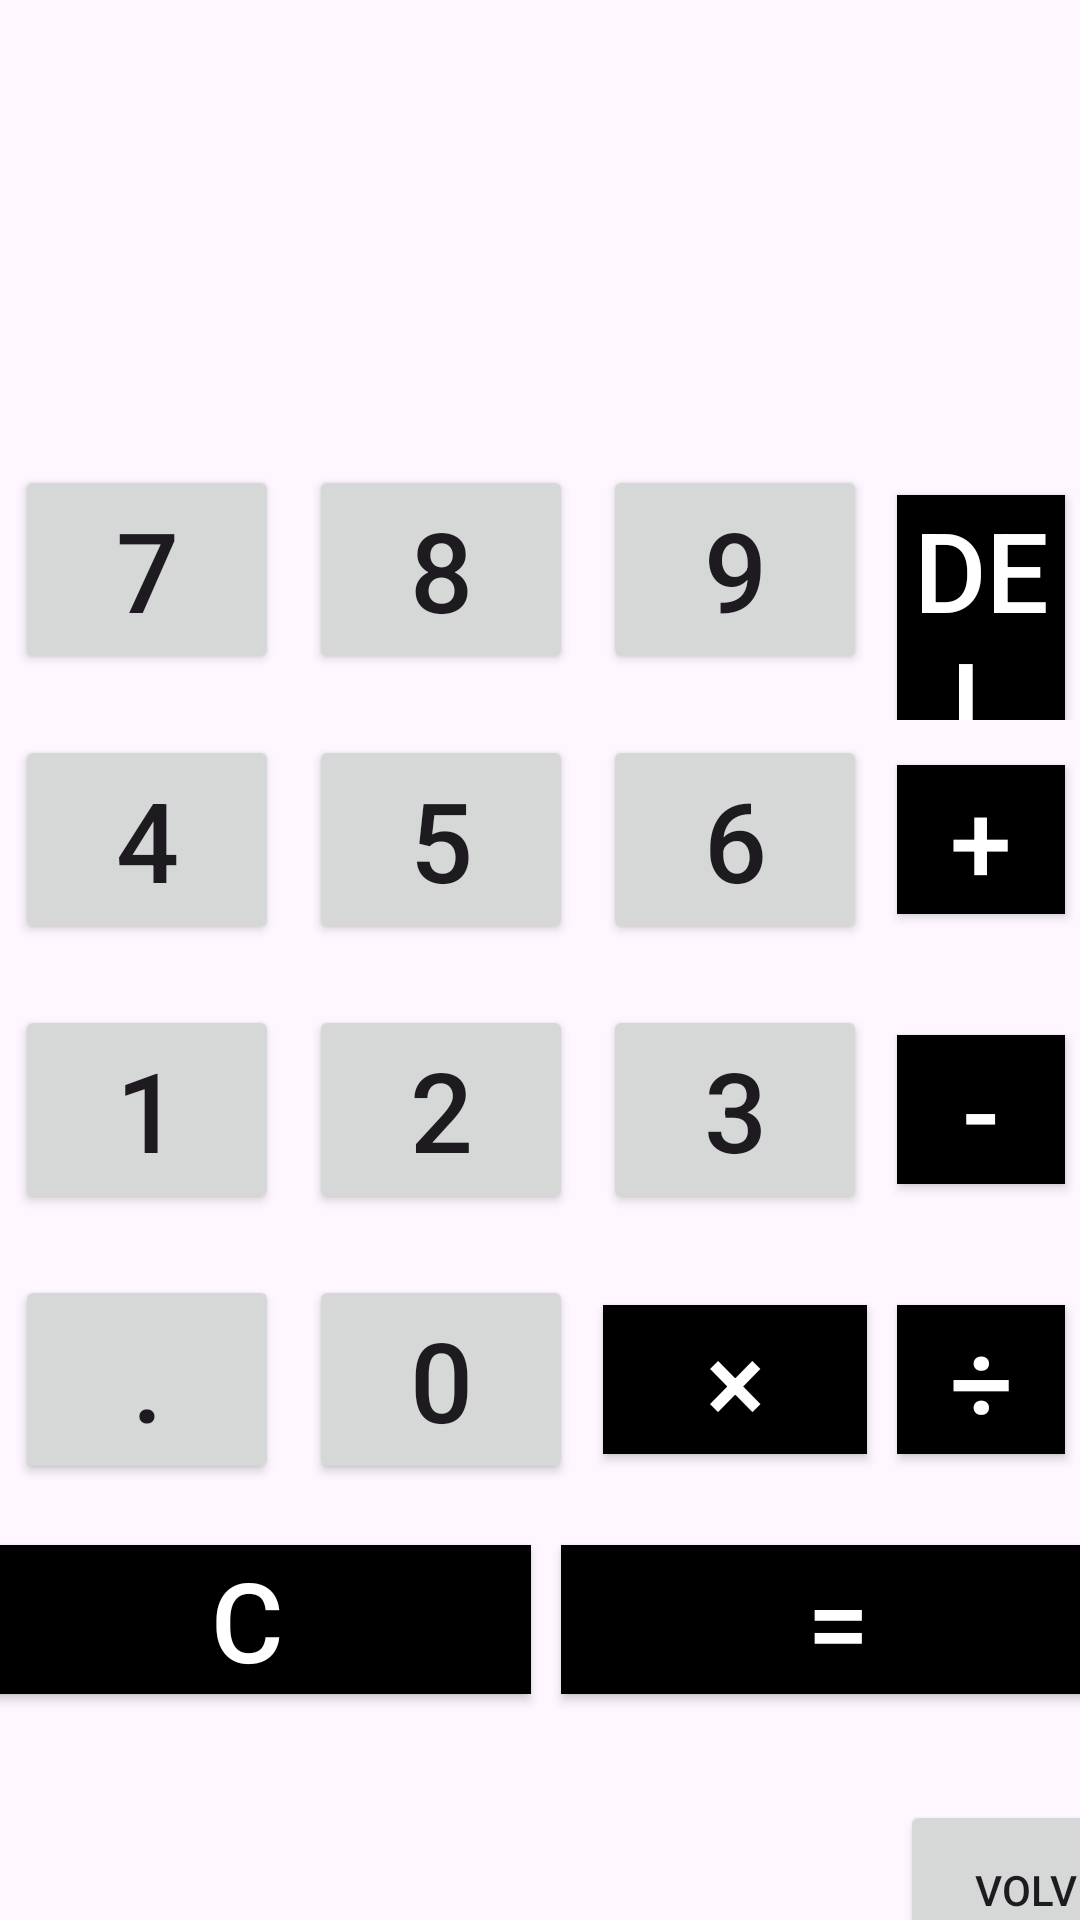

Write the Android layout XML for this screen, with the resource values it uses.
<!-- AndroidManifest.xml: application theme Theme.Actividad_04_PMDM -->
<!-- res/layout/activity_main_moise.xml -->
<?xml version="1.0" encoding="utf-8"?>
<LinearLayout
    android:layout_width="match_parent"
    android:layout_height="match_parent"
    xmlns:android="http://schemas.android.com/apk/res/android"
    android:orientation="vertical"

    >
    <LinearLayout
        android:layout_width="match_parent"
        android:layout_height="150dp"
        android:orientation="horizontal"
        android:gravity="center_horizontal">

        <TextView
            android:id="@+id/screen"
            android:layout_width="match_parent"
            android:layout_height="match_parent"
            android:text=""
            android:textSize="55dp"
            android:layout_margin="5dp"
            android:padding="5dp"
            android:textColor="@color/black"
            ></TextView>

    </LinearLayout>
    <LinearLayout
        android:layout_width="match_parent"
        android:layout_height="90dp"
        android:orientation="horizontal"
        android:gravity="center_horizontal"

        >

        <Button
            android:id="@+id/seven"
            android:layout_width="wrap_content"
            android:layout_height="wrap_content"
            android:layout_margin="5dp"
            android:text="7"
            android:textSize="37dp"></Button>

        <Button
            android:id="@+id/eight"
            android:layout_width="wrap_content"
            android:layout_height="wrap_content"
            android:layout_margin="5dp"
            android:text="8"
            android:textSize="37dp"
></Button>

        <Button
            android:id="@+id/nine"
            android:layout_width="wrap_content"
            android:layout_height="wrap_content"
            android:text="9"
            android:textSize="37dp"
            android:layout_margin="5dp">
        </Button>

        <Button
            android:id="@+id/del"
            android:layout_width="wrap_content"
            android:layout_height="wrap_content"
            android:layout_margin="5dp"
            android:text="Del"
            android:textSize="37dp"
            android:textColor="@color/white"
            android:background="@color/black"></Button>

    </LinearLayout>
    <LinearLayout
        android:layout_width="match_parent"
        android:layout_height="90dp"
        android:orientation="horizontal"
        android:gravity="center_horizontal"
        >
        <Button
            android:id="@+id/four"
            android:layout_width="wrap_content"
            android:layout_height="wrap_content"
            android:text="4"
            android:textSize="37dp"
            android:layout_margin="5dp">
        </Button>
        <Button
            android:id="@+id/five"
            android:layout_width="wrap_content"
            android:layout_height="wrap_content"
            android:text="5"
            android:textSize="37dp"
            android:layout_margin="5dp">
        </Button>
        <Button
            android:id="@+id/six"
            android:layout_width="wrap_content"
            android:layout_height="wrap_content"
            android:text="6"
            android:textSize="37dp"
            android:layout_margin="5dp">
        </Button>
        <Button
            android:id="@+id/add"
            android:layout_width="wrap_content"
            android:layout_height="wrap_content"
            android:text="+"
            android:textSize="37dp"
            android:layout_margin="5dp"
            android:textColor="@color/white"
            android:background="@color/black">
        </Button>
    </LinearLayout>
    <LinearLayout
        android:layout_width="match_parent"
        android:layout_height="90dp"
        android:orientation="horizontal"
        android:gravity="center_horizontal"
        >
        <Button
            android:id="@+id/one"
            android:layout_width="wrap_content"
            android:layout_height="wrap_content"
            android:text="1"
            android:textSize="37dp"
            android:layout_margin="5dp">
        </Button>
        <Button
            android:id="@+id/two"
            android:layout_width="wrap_content"
            android:layout_height="wrap_content"
            android:text="2"
            android:textSize="37dp"
            android:layout_margin="5dp">
        </Button>
        <Button
            android:id="@+id/three"
            android:layout_width="wrap_content"
            android:layout_height="wrap_content"
            android:text="3"
            android:textSize="37dp"
            android:layout_margin="5dp">
        </Button>
        <Button
            android:id="@+id/subs"
            android:layout_width="wrap_content"
            android:layout_height="wrap_content"
            android:text="-"
            android:textSize="37dp"
            android:layout_margin="5dp"
            android:textColor="@color/white"
            android:background="@color/black">
        </Button>
    </LinearLayout>
    <LinearLayout
        android:layout_width="match_parent"
        android:layout_height="90dp"
        android:orientation="horizontal"
        android:gravity="center_horizontal"
        >

        <Button
            android:id="@+id/decimal"
            android:layout_width="wrap_content"
            android:layout_height="wrap_content"
            android:layout_margin="5dp"
            android:text="."
            android:textSize="37dp"></Button>

        <Button
            android:id="@+id/zero"
            android:layout_width="wrap_content"
            android:layout_height="wrap_content"
            android:text="0"
            android:textSize="37dp"
            android:layout_margin="5dp">
        </Button>

        <Button
            android:id="@+id/multi"
            android:layout_width="wrap_content"
            android:layout_height="wrap_content"
            android:text="×"
            android:textSize="37dp"
            android:layout_margin="5dp"
            android:textColor="@color/white"
            android:background="@color/black">
        </Button>

        <Button
            android:id="@+id/div"
            android:layout_width="wrap_content"
            android:layout_height="wrap_content"
            android:layout_margin="5dp"
            android:text="÷"
            android:textSize="37dp"
            android:textColor="@color/white"
            android:background="@color/black"></Button>

    </LinearLayout>

    <LinearLayout
        android:layout_width="match_parent"
        android:layout_height="90dp"
        android:gravity="center_horizontal"
        android:orientation="horizontal">

        <Button
            android:id="@+id/clr"
            android:layout_width="189dp"
            android:layout_height="wrap_content"
            android:layout_margin="5dp"
            android:background="@color/black"
            android:text="C"
            android:textColor="@color/white"
            android:textSize="37dp"></Button>

        <Button
            android:id="@+id/ans"
            android:layout_width="185dp"
            android:layout_height="wrap_content"
            android:layout_margin="5dp"
            android:text="="
            android:textSize="37dp"
            android:textColor="@color/white"
            android:background="@color/black"></Button>
    </LinearLayout>

    <Button
        android:id="@+id/volverdecalc2"
        android:layout_marginLeft="300dp"
        android:text="@string/volver"
        android:layout_width="100dp"
        android:layout_height="60dp">
    </Button>
</LinearLayout>
<!-- resources referenced by this layout -->
<resources>
  <color name="black">#FF000000</color>
  <color name="white">#FFFFFFFF</color>
  <string name="volver">VOLVER</string>
  
  
      STRINGS CALCULADORA ADRI
  
      STRINGS CALCULADORA JULIO
  <style name="Theme.Actividad_04_PMDM" parent="Base.Theme.Actividad_04_PMDM" />
  <style name="Base.Theme.Actividad_04_PMDM" parent="Theme.Material3.DayNight.NoActionBar">
          
          
      </style>
</resources>
